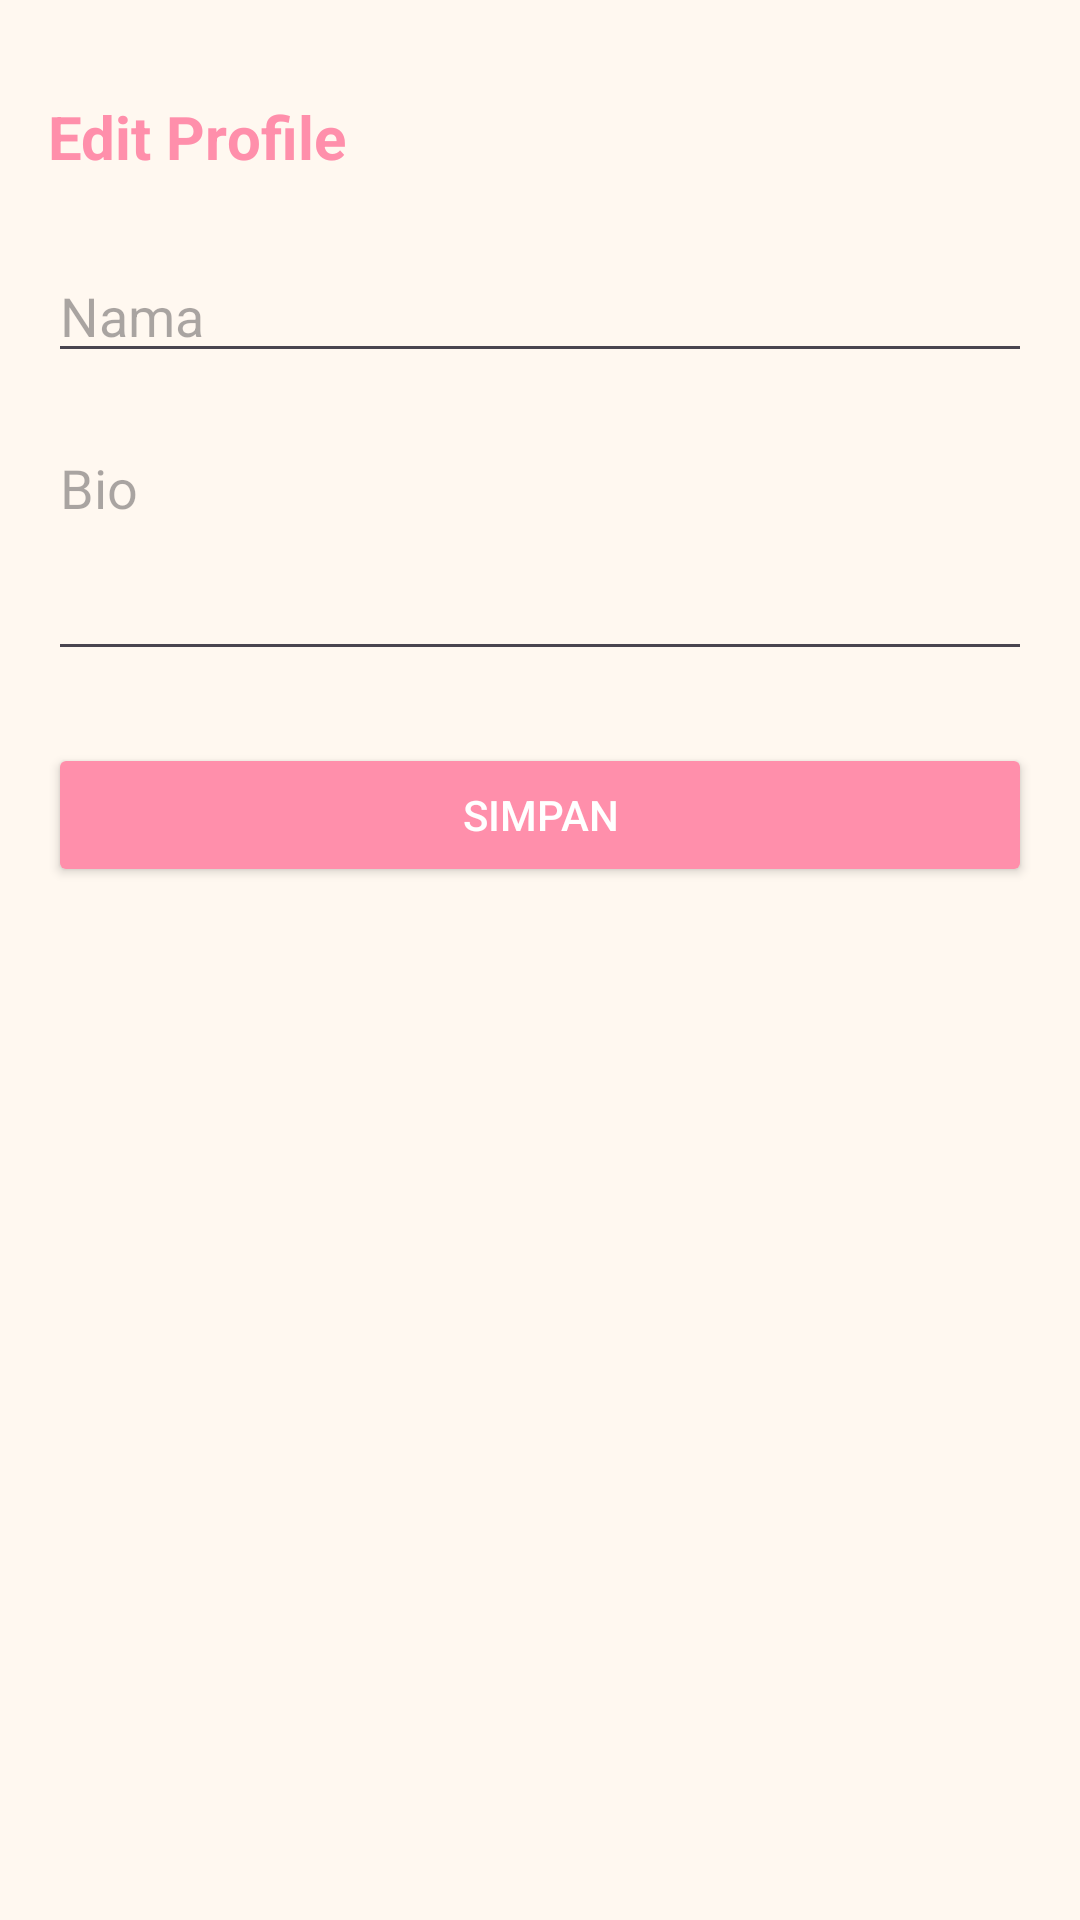

Produce the Android XML layout that renders to this screen, including the resource entries it uses.
<!-- AndroidManifest.xml: application theme Theme.IGLocal -->
<!-- res/layout/activity_edit_profile.xml -->
<?xml version="1.0" encoding="utf-8"?>
<LinearLayout
    xmlns:android="http://schemas.android.com/apk/res/android"
    xmlns:tools="http://schemas.android.com/tools"
    android:layout_width="match_parent"
    android:layout_height="match_parent"
    android:background="@color/cream"
    android:padding="16dp"
    android:orientation="vertical"
    tools:context=".EditProfileActivity">

    <TextView
        android:layout_width="wrap_content"
        android:layout_height="wrap_content"
        android:layout_marginTop="16dp"
        android:layout_marginBottom="24dp"
        android:text="Edit Profile"
        android:textSize="20sp"
        android:textStyle="bold"
        android:textColor="@color/pink_deep"/>

    <EditText
        android:id="@+id/edt_name"
        android:layout_width="match_parent"
        android:layout_height="wrap_content"
        android:hint="Nama"
        android:layout_marginBottom="16dp"/>

    <EditText
        android:id="@+id/edt_bio"
        android:layout_width="match_parent"
        android:layout_height="wrap_content"
        android:hint="Bio"
        android:minLines="3"
        android:gravity="top"
        android:layout_marginBottom="24dp"/>

    <Button
        android:id="@+id/btn_save"
        android:layout_width="match_parent"
        android:layout_height="wrap_content"
        android:backgroundTint="@color/pink_deep"
        android:textColor="@color/white"
        android:text="Simpan"/>

</LinearLayout>
<!-- resources referenced by this layout -->
<resources>
  <color name="cream">#FFF8F0</color>
  <color name="pink_deep">#FF8FAB</color>
  <color name="white">#FFFFFFFF</color>
  <style name="Theme.IGLocal" parent="Base.Theme.IGLocal" />
  <style name="Base.Theme.IGLocal" parent="Theme.Material3.DayNight.NoActionBar">
          
          
      </style>
</resources>
